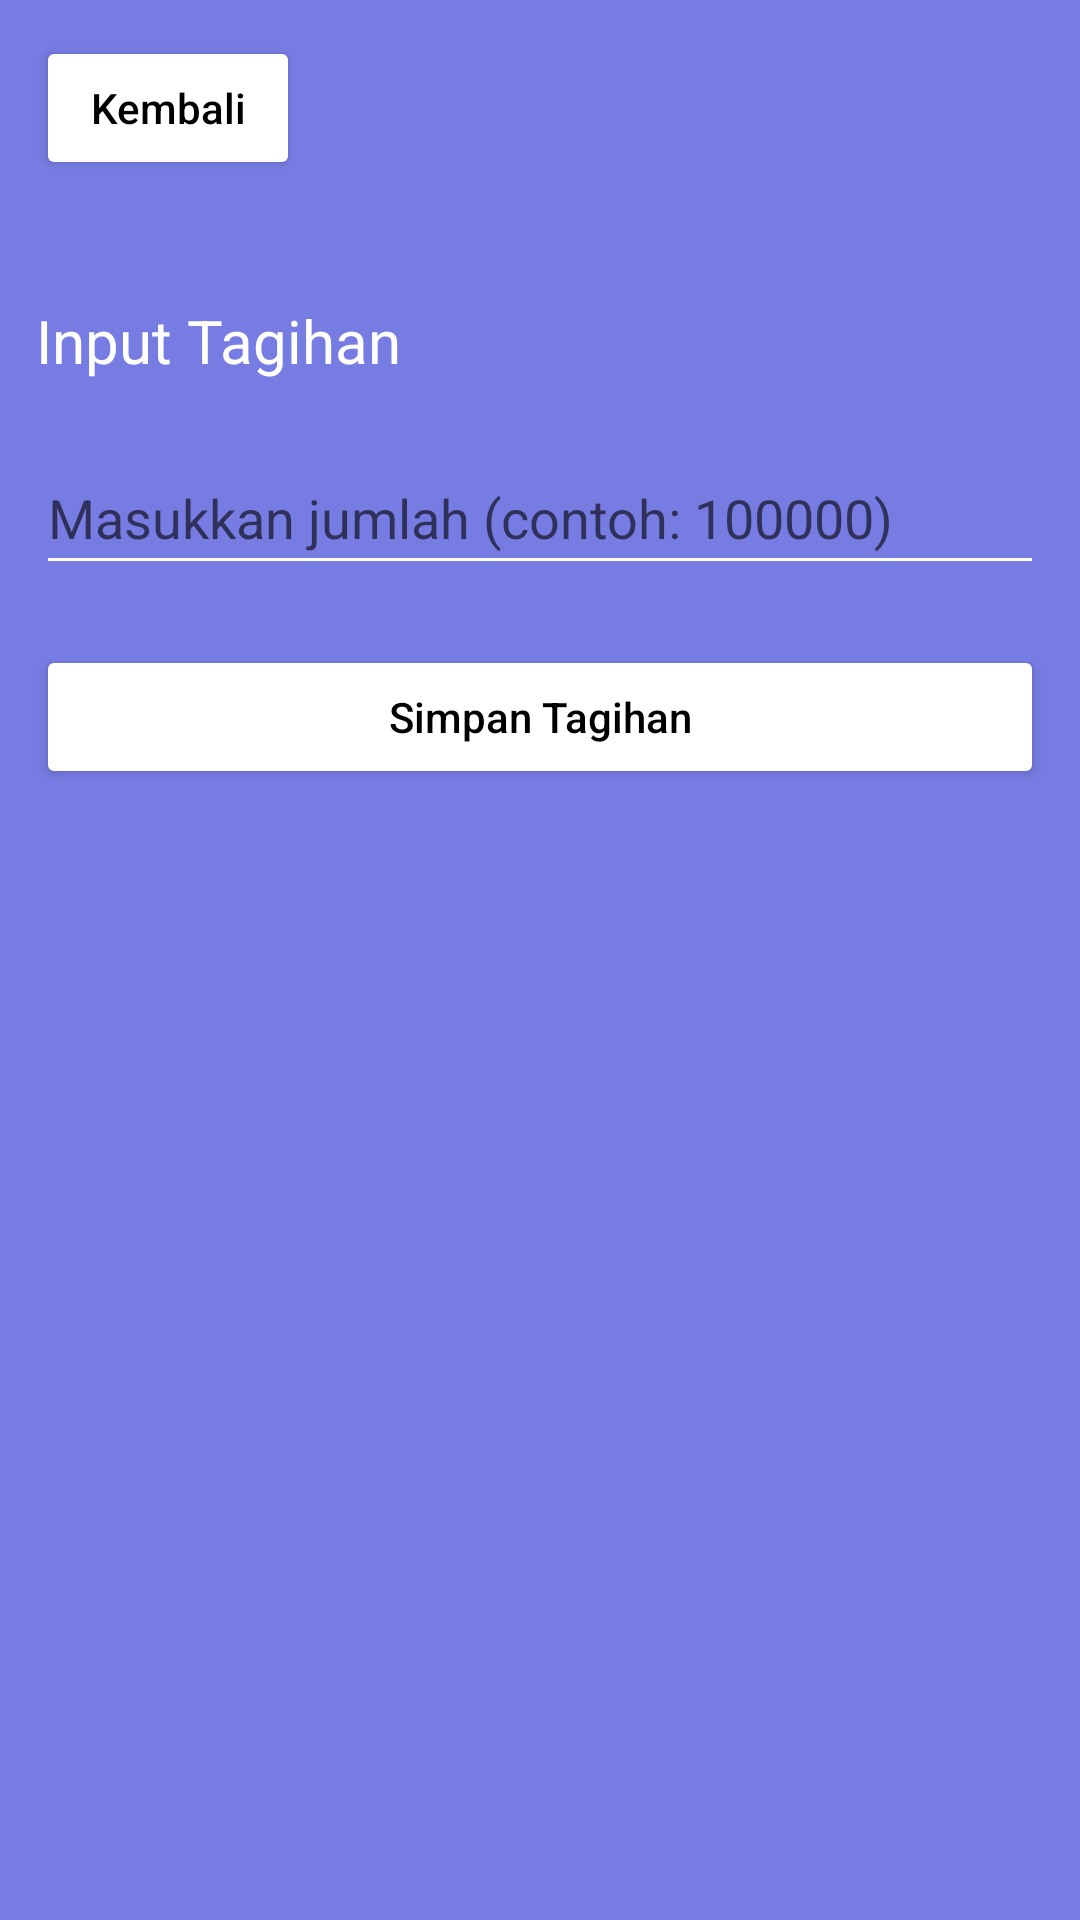

Android layout source for this screen:
<!-- AndroidManifest.xml: application theme Theme.AppCompat.Light.NoActionBar -->
<!-- res/layout/activity_scan.xml -->
<?xml version="1.0" encoding="utf-8"?>
<LinearLayout
    xmlns:android="http://schemas.android.com/apk/res/android"
    android:layout_width="match_parent"
    android:layout_height="match_parent"
    android:orientation="vertical"
    android:background="#777CE3"
    android:padding="12dp">

    
    <Button
        android:id="@+id/btnBack"
        android:layout_width="wrap_content"
        android:layout_height="wrap_content"
        android:text="Kembali"
        android:textAllCaps="false"
        android:backgroundTint="@android:color/white"
        android:textColor="@android:color/black"/>

    
    <TextView
        android:layout_width="wrap_content"
        android:layout_height="wrap_content"
        android:text="Input Tagihan"
        android:textSize="20sp"
        android:textColor="@android:color/white"
        android:layout_marginTop="40dp"/>

    
    <EditText
        android:id="@+id/etAmount"
        android:layout_width="match_parent"
        android:layout_height="48dp"
        android:hint="Masukkan jumlah (contoh: 100000)"
        android:inputType="number"
        android:backgroundTint="@android:color/white"
        android:textColor="@android:color/black"
        android:layout_marginTop="20dp"/>

    
    <Button
        android:id="@+id/btnSave"
        android:layout_width="match_parent"
        android:layout_height="wrap_content"
        android:text="Simpan Tagihan"
        android:textAllCaps="false"
        android:layout_marginTop="20dp"
        android:backgroundTint="@android:color/white"
        android:textColor="@android:color/black"/>

</LinearLayout>
<!-- resources referenced by this layout -->
<resources>

</resources>
